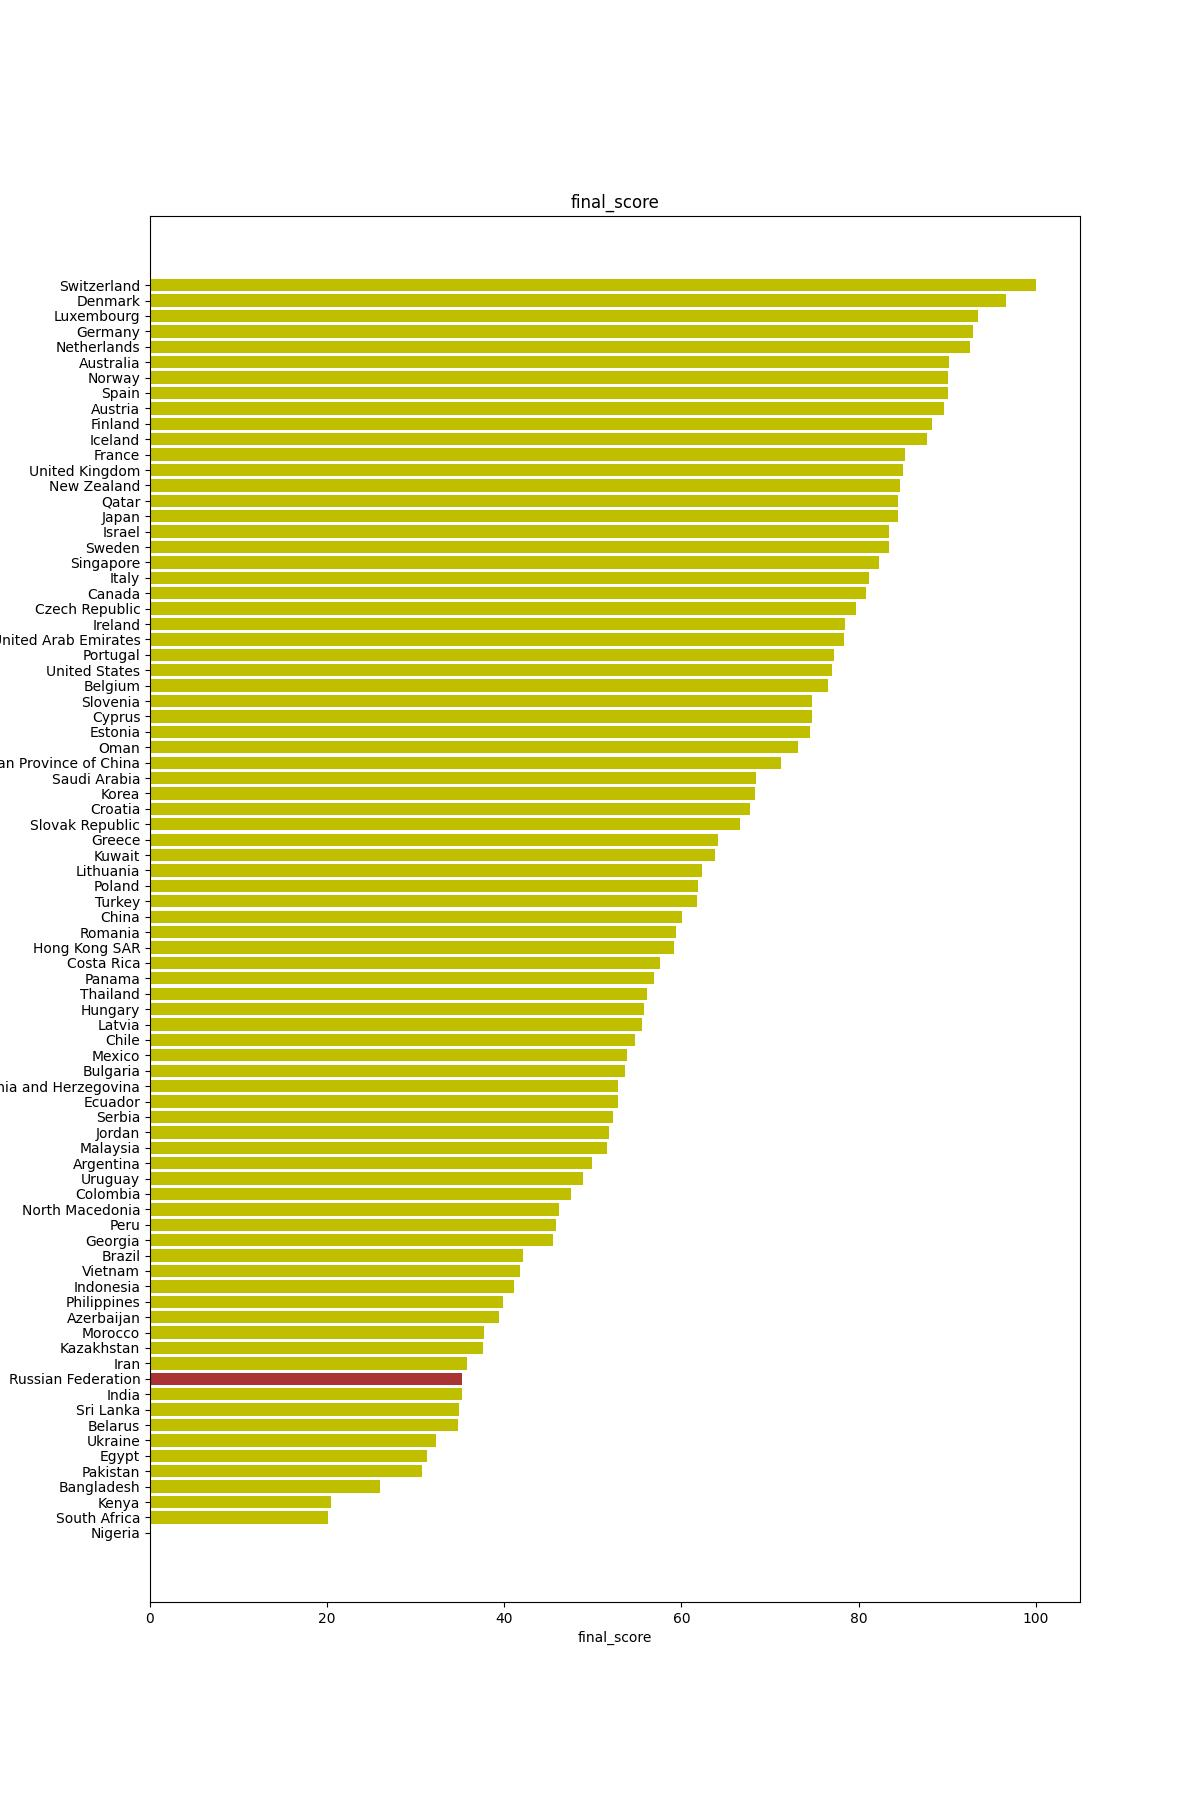

The data file committed next to this chart (first rows):
country, unscaled_score, final_score, gdp_ppp, homicide_rate, suicide_rate, purchasing_power_numbeo, property_price_to_income_numbeo, safety_numbeo, health_care_numbeo, traffic_commute_time_numbeo, pollution_numbeo, climate_numbeo, life_expectancy, happiness, unesco_objects
Switzerland, 379.8, 100, 35.06, -0.5525, -21.77, 60, -5.129, 59.74, 57.72, -8.338, -4.158, 30.08, 95.85, 74.62, 6.724
Denmark, 364.2, 96.64, 27.97, -1.105, -15.63, 49.57, -4.033, 54.76, 68.06, -8.357, -4.913, 30.96, 86.18, 75.57, 5.172
Netherlands, 345.2, 92.58, 27.2, -0.5525, -20.37, 43.32, -4.293, 53.75, 59.89, -7.359, -7.08, 33.57, 88.48, 72.48, 6.207
Finland, 325, 88.24, 22.99, -1.934, -31.81, 45.53, -5.491, 53.28, 61.54, -8.567, -0.0, 18.31, 87.56, 80.0, 3.621
Australia, 334, 90.16, 24.15, -0.9669, -25.95, 52.53, -4.283, 36.58, 64.57, -14.18, -6.181, 36.44, 94.01, 66.9, 10.34
Iceland, 322.6, 87.73, 25.97, -0.9669, -25.67, 37.35, -3.206, 57.43, 42.81, -0.0, -2.103, 24.43, 90.78, 74.27, 1.552
Austria, 331.6, 89.64, 26.04, -1.105, -23.44, 38.24, -7.666, 55.5, 62.97, -5.486, -4.454, 28.62, 87.56, 68.58, 6.207
Germany, 347, 92.95, 25.43, -0.9669, -17.58, 51.76, -5.779, 44.41, 56.65, -10.76, -8.358, 31.47, 88.02, 66.33, 26.38
New Zealand, 308.3, 84.66, 19.51, -0.6906, -23.16, 42.2, -4.757, 36.75, 56.83, -10.29, -6.197, 38.44, 89.4, 68.76, 1.552
Luxembourg, 349.6, 93.52, 50, -0.1381, -18.42, 50.42, -9.607, 46.21, 55.62, -11.3, -5.96, 31.37, 91.24, 69.71, 0.5172
Norway, 333.8, 90.13, 31.08, -0.4144, -22.05, 41.34, -5.045, 46.65, 60.45, -6.684, -3.223, 24.36, 92.17, 71.06, 4.138
Estonia, 261, 74.5, 17.59, -2.624, -27.91, 30.51, -6.235, 57.48, 55.18, -4.317, -4.084, 22.15, 75.12, 47.12, 1.034
Sweden, 302.6, 83.43, 25.08, -1.243, -29.02, 48.94, -4.692, 31.21, 48.19, -9.384, -3.418, 27.5, 91.24, 70.47, 7.759
Oman, 254.9, 73.19, 12.97, -0.1381, -6.977, 42.19, -2.592, 61.12, 29.35, -2.966, -13.32, 23.63, 52.07, 56.95, 2.586
Slovenia, 262, 74.72, 18.22, -0.4144, -33.49, 27.64, -8.372, 59.02, 41.61, -6.684, -5.632, 28.82, 86.18, 52.53, 2.586
Japan, 307.4, 84.47, 19.06, -0.1381, -28.47, 42.92, -8.297, 59.12, 68.82, -19.07, -14.32, 32.7, 100.0, 42.19, 12.93
United States, 272.8, 77.04, 30.85, -6.63, -34.88, 54.61, -1.282, 31.42, 48.71, -12.33, -14.41, 28.79, 73.27, 62.29, 12.41
Spain, 333.7, 90.11, 17.68, -0.5525, -9.209, 31.74, -6.095, 47.08, 66.36, -8.918, -14.66, 36.91, 94.93, 53.13, 25.34
Lithuania, 204.4, 62.37, 17.69, -6.077, -50.79, 28.1, -7.275, 46.98, 51.97, -5.619, -7.756, 24.95, 61.75, 48.45, 2.069
Portugal, 273.6, 77.2, 15.01, -0.8287, -14.51, 20.27, -9.533, 50.77, 53.68, -8.966, -9.616, 39, 87.56, 41.96, 8.793
Czech Republic, 285.1, 79.68, 18.47, -0.5525, -20.93, 29.37, -10.27, 55.52, 60.09, -9.204, -12.85, 28.61, 76.04, 62.55, 8.276
Canada, 290.7, 80.88, 22.99, -2.21, -23.16, 44.4, -4.256, 37.82, 53.39, -13.11, -8.744, 17.63, 90.32, 65.31, 10.34
United Kingdom, 310, 85.01, 20.87, -1.381, -13.67, 43.85, -6.318, 33.3, 59.58, -13.79, -14.85, 34.18, 86.64, 64.52, 17.07
United Arab Emirates, 278.8, 78.31, 33.2, -0.4144, -8.93, 48.61, -1.7, 66.65, 47.1, -15.53, -20.04, 12.57, 62.21, 54.52, 0.5172
Croatia, 229.4, 67.72, 12.39, -0.5525, -25.12, 19.82, -10.16, 56.53, 39.37, -7.768, -9.959, 34.92, 73.73, 41.02, 5.172
France, 311, 85.23, 21.92, -1.381, -21.49, 43.14, -6.857, 26.89, 69.46, -14.16, -15.95, 35.28, 91.71, 57.09, 25.34
Qatar, 307.6, 84.5, 45.64, -0.2762, -7.535, 48.56, -3.224, 70.0, 56.11, -10.03, -25.47, 7.948, 67.28, 58.09, 0.5172
Ireland, 279.5, 78.47, 50, -0.9669, -19.26, 40.09, -3.744, 33.9, 19.2, -17.3, -11.55, 34.64, 88.48, 64.95, 1.034
Belgium, 270.4, 76.51, 24.36, -2.072, -33.21, 39.16, -4.042, 34.91, 60.05, -16.09, -20.13, 33.08, 86.64, 59.95, 7.759
Slovak Republic, 224.4, 66.65, 14.53, -1.243, -20.37, 23.53, -7.823, 50.27, 32.55, -7.616, -14.53, 29.11, 71.89, 49.95, 4.138
Latvia, 172.5, 55.51, 13.86, -5.801, -39.35, 22.15, -5.24, 41.19, 35.87, -10.42, -11.22, 27.39, 58.99, 44.01, 1.034
Singapore, 297.5, 82.32, 49.32, -0.0, -21.49, 44.52, -13.91, 52.88, 52.55, -20.28, -11.17, 18.72, 94.93, 50.86, 0.5172
Cyprus, 262, 74.71, 18.04, -1.519, -3.349, 25.9, -3.633, 49.29, 22.41, -3.014, -22.76, 36.76, 94.47, 47.81, 1.552
Saudi Arabia, 232.8, 68.45, 20.97, -1.519, -9.488, 45.53, -0.0, 55.83, 33.8, -8.072, -27.43, 12.95, 53.92, 53.19, 3.103
Israel, 302.9, 83.48, 19.07, -1.796, -8.93, 36.47, -9.487, 49.09, 57.45, -14.92, -24.38, 37.09, 92.17, 66.38, 4.655
Taiwan Province of China, 246.1, 71.3, 26.99, -0.8287, -50.51, 27.01, -17.77, 66.4, 80.0, -10.94, -26.94, 30.86, 66.82, 54.99, 0.0
Italy, 292.3, 81.21, 19.22, -0.5525, -6.419, 29.06, -5.668, 34.62, 44.87, -13.44, -22.23, 35.82, 94.01, 52.98, 30.0
Hungary, 173.5, 55.74, 15.16, -3.177, -27.35, 24.66, -7.415, 45.96, 19.26, -15.18, -19.09, 29.79, 63.59, 43.2, 4.138
South Africa, 7.338, 20.08, 4.249, -50.0, -60.0, 38.54, -0.7247, 0.0, 39.35, -18.53, -23.49, 37.72, 12.44, 22.62, 5.172
Romania, 190.5, 59.37, 13.7, -1.519, -14.79, 21.13, -7.052, 52.51, 24.93, -13.38, -24.65, 28.86, 59.91, 46.15, 4.655
Greece, 212.9, 64.17, 12.73, -0.9669, -4.465, 17.34, -6.458, 33.53, 26.94, -13.36, -21.19, 36.33, 85.25, 37.85, 9.31
Poland, 202.3, 61.91, 15.38, -0.6906, -20.37, 22.23, -10.66, 50.13, 25.24, -10.88, -23.96, 28.05, 72.35, 46.67, 8.793
Bulgaria, 163.6, 53.59, 9.848, -1.519, -12.56, 19.6, -5.24, 41.8, 25.47, -9.061, -27.76, 31.44, 57.6, 28.77, 5.172
Korea, 232.2, 68.32, 20.68, -0.5525, -53.58, 38.72, -21.76, 54.27, 72.72, -19.32, -26.64, 24.22, 95.39, 40.3, 7.759
Turkey, 201.4, 61.72, 13.76, -3.315, -0.8372, 14.35, -5.631, 40.27, 51.68, -23.15, -28.42, 36.7, 73.73, 22.44, 9.828
Bosnia and Herzegovina, 160.2, 52.87, 5.244, -1.381, -17.58, 19.25, -7.768, 36.63, 19.96, -5.695, -25.91, 30.29, 65.44, 39.65, 2.069
Uruguay, 141.5, 48.85, 8.894, -16.44, -46.88, 11.9, -14.71, 27.18, 46.27, -16.55, -17.65, 39.12, 66.82, 51.95, 1.552
Costa Rica, 182.3, 57.61, 7.796, -15.33, -15.63, 16.54, -6.857, 24.48, 36.11, -38.31, -16.95, 39.84, 83.87, 64.64, 2.069
Mexico, 164.5, 53.81, 7.424, -39.92, -9.209, 14.37, -7.638, 24.52, 54.82, -18.37, -25.31, 34.33, 61.75, 49.67, 18.1
Serbia, 157.1, 52.22, 7.627, -1.381, -16.47, 16.2, -12.29, 41.92, 17.64, -10.34, -26.24, 31.68, 61.29, 44.92, 2.586
Georgia, 125.7, 45.48, 5.383, -2.762, -15.91, 10.45, -10.86, 57.83, 22.12, -14.74, -30.66, 32.16, 49.31, 21.33, 2.069
Ecuador, 160.1, 52.84, 2.941, -7.735, -15.91, 11.69, -9.905, 23.39, 47.08, -18.43, -24.5, 37.35, 72.81, 38.68, 2.586
Malaysia, 154.5, 51.65, 11.39, -2.624, -10.6, 26.38, -6.792, 21.16, 50.29, -16.46, -26.75, 19.55, 55.76, 31.13, 2.069
Kuwait, 211.3, 63.84, 18.9, -2.21, -1.953, 39.4, -9.171, 46.98, 30.34, -12.66, -28.61, 0.0, 84.79, 45.48, 0.0
Jordan, 155.1, 51.78, 2.6, -1.657, -0.0, 12.23, -4.878, 39.9, 41.94, -20.69, -34.02, 34.6, 70.51, 11.45, 3.103
Panama, 178.7, 56.85, 12.28, -12.71, -2.512, 12.85, -8.084, 34.29, 33.55, -16.33, -25.03, 23.94, 76.96, 46.94, 2.586
North Macedonia, 129.2, 46.23, 6.096, -1.381, -14.51, 13.49, -8.901, 40.81, 25.63, -6.656, -35.8, 28.19, 56.22, 25.5, 0.5172
Ukraine, 64.12, 32.26, 4.204, -8.287, -43.81, 13.72, -7.944, 31.84, 20.8, -17.05, -27.26, 25.37, 47.93, 21, 3.621
Belarus, 75.82, 34.77, 7.735, -3.039, -40.47, 13.46, -12.62, 18.69, 4.656, -9.841, -17.33, 22.19, 56.22, 34.09, 2.069
Morocco, 89.53, 37.71, 1.402, -1.657, -14.79, 13.39, -9.524, 30.5, 6.612, -15.59, -30.34, 35.1, 47.93, 21.86, 4.655
... 22 more rows
